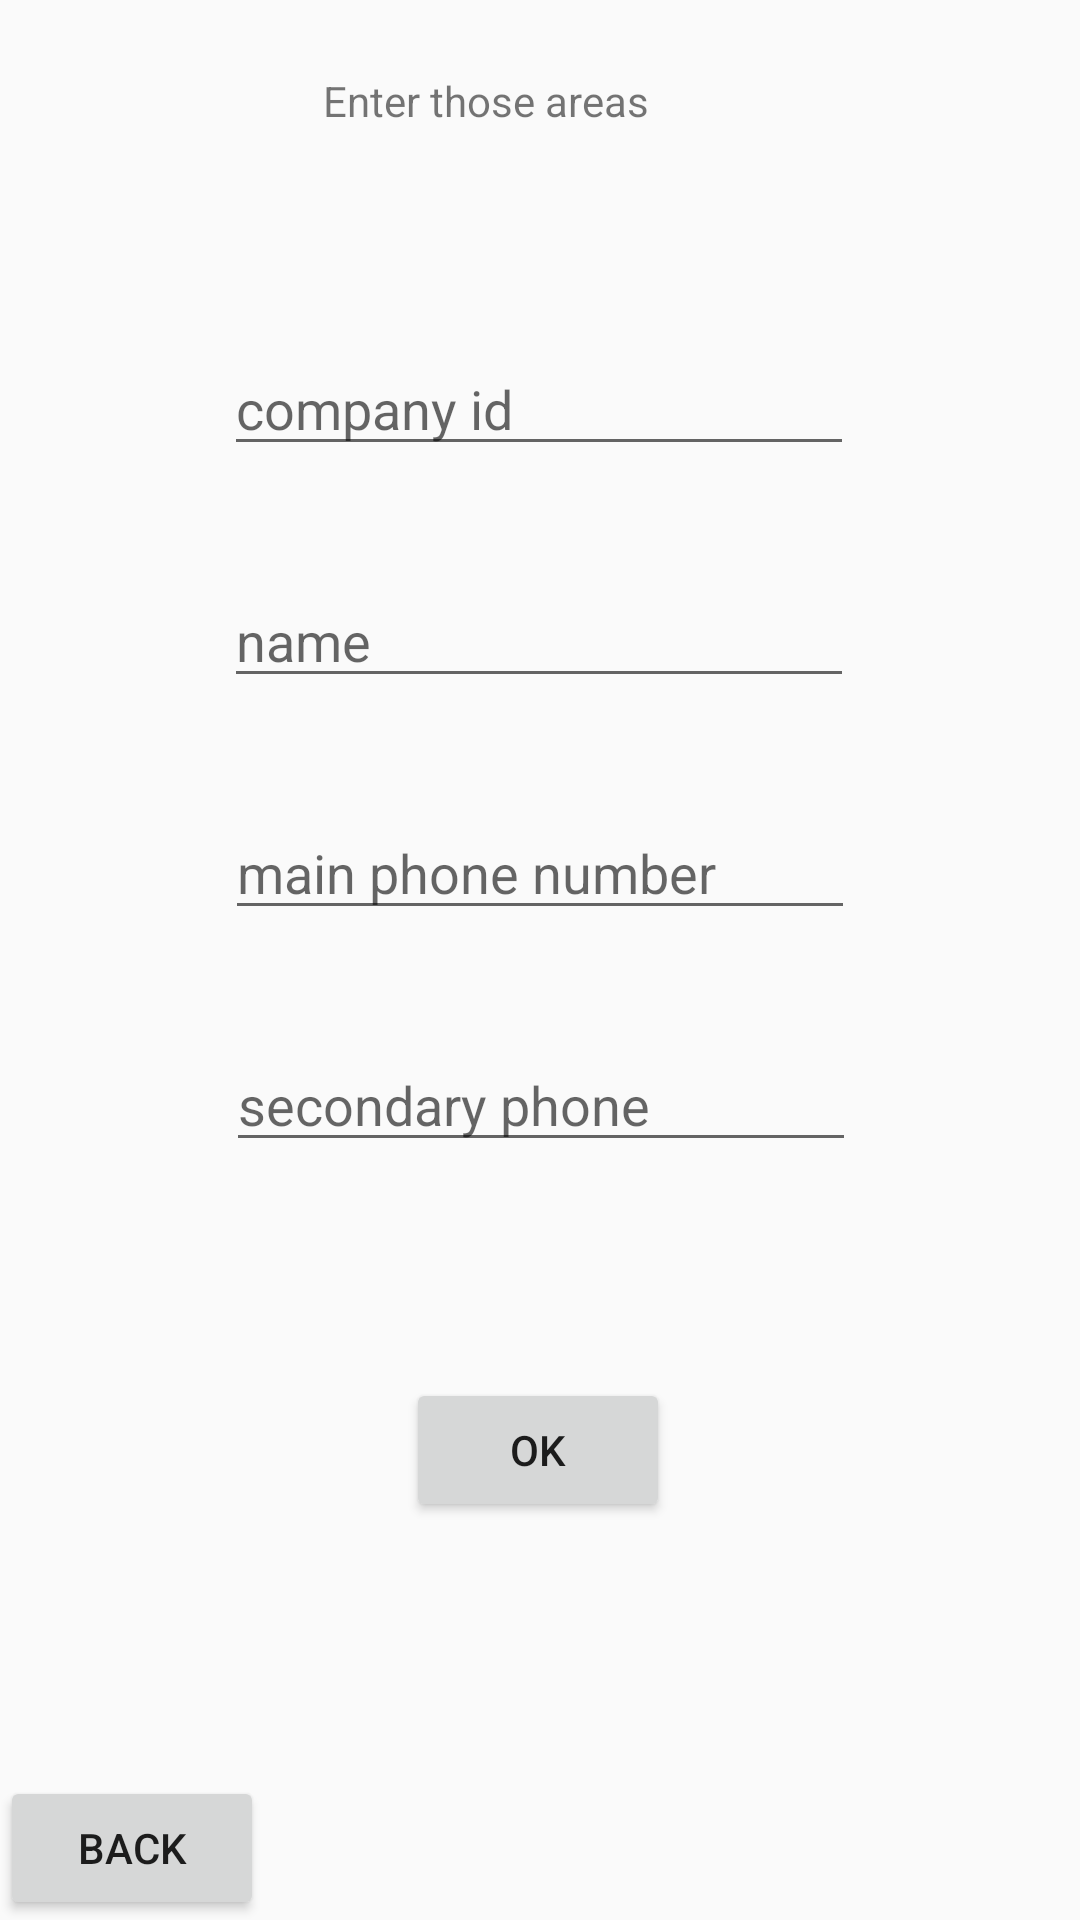

Produce the Android XML layout that renders to this screen, including the resource entries it uses.
<!-- AndroidManifest.xml: application theme Theme.AppCompat.DayNight.DarkActionBar -->
<!-- res/layout/activity_input_company.xml -->
<?xml version="1.0" encoding="utf-8"?>
<androidx.constraintlayout.widget.ConstraintLayout xmlns:android="http://schemas.android.com/apk/res/android"
    xmlns:app="http://schemas.android.com/apk/res-auto"
    xmlns:tools="http://schemas.android.com/tools"
    android:id="@+id/main"
    android:layout_width="match_parent"
    android:layout_height="match_parent"
    tools:context=".inputCompanyActivity">

    <TextView
        android:id="@+id/textView2"
        android:layout_width="144dp"
        android:layout_height="54dp"
        android:layout_marginTop="24dp"
        android:text="Enter those areas"
        app:layout_constraintEnd_toEndOf="parent"
        app:layout_constraintHorizontal_bias="0.498"
        app:layout_constraintStart_toStartOf="parent"
        app:layout_constraintTop_toTopOf="parent" />

    <EditText
        android:id="@+id/etIdCompany"
        android:layout_width="wrap_content"
        android:layout_height="wrap_content"
        android:layout_marginTop="36dp"
        android:ems="10"
        android:hint="company id"
        android:inputType="number"
        app:layout_constraintEnd_toEndOf="parent"
        app:layout_constraintHorizontal_bias="0.497"
        app:layout_constraintStart_toStartOf="parent"
        app:layout_constraintTop_toBottomOf="@+id/textView2" />

    <EditText
        android:id="@+id/etCompanyName"
        android:layout_width="wrap_content"
        android:layout_height="wrap_content"
        android:layout_marginTop="36dp"
        android:ems="10"
        android:hint="name"
        android:inputType="text"
        app:layout_constraintEnd_toEndOf="parent"
        app:layout_constraintHorizontal_bias="0.497"
        app:layout_constraintStart_toStartOf="parent"
        app:layout_constraintTop_toBottomOf="@+id/etIdCompany" />

    <EditText
        android:id="@+id/etMainPhone"
        android:layout_width="wrap_content"
        android:layout_height="wrap_content"
        android:layout_marginTop="36dp"
        android:ems="10"
        android:hint="main phone number"
        android:inputType="number"
        app:layout_constraintEnd_toEndOf="parent"
        app:layout_constraintStart_toStartOf="parent"
        app:layout_constraintTop_toBottomOf="@+id/etCompanyName" />

    <EditText
        android:id="@+id/etSecPhone"
        android:layout_width="wrap_content"
        android:layout_height="wrap_content"
        android:layout_marginTop="36dp"
        android:ems="10"
        android:hint="secondary phone"
        android:inputType="number"
        app:layout_constraintEnd_toEndOf="parent"
        app:layout_constraintHorizontal_bias="0.502"
        app:layout_constraintStart_toStartOf="parent"
        app:layout_constraintTop_toBottomOf="@+id/etMainPhone" />

    <Button
        android:id="@+id/button8"
        android:layout_width="wrap_content"
        android:layout_height="wrap_content"
        android:layout_marginTop="72dp"
        android:onClick="insertIntoDB"
        android:text="OK"
        app:layout_constraintEnd_toEndOf="parent"
        app:layout_constraintHorizontal_bias="0.498"
        app:layout_constraintStart_toStartOf="parent"
        app:layout_constraintTop_toBottomOf="@+id/etSecPhone" />

    <Button
        android:id="@+id/button9"
        android:layout_width="wrap_content"
        android:layout_height="wrap_content"
        android:onClick="back"
        android:text="back"
        app:layout_constraintBottom_toBottomOf="parent"
        app:layout_constraintStart_toStartOf="parent" />


</androidx.constraintlayout.widget.ConstraintLayout>
<!-- resources referenced by this layout -->
<resources>

</resources>
